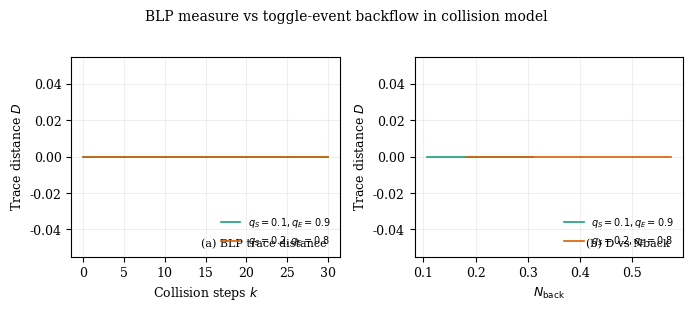

Here is the Python script that generated this plot:
"""
BLP trace-distance vs N_back comparison for the collision model.
Tests whether BLP measure increases monotonically with N_back during backflow.
"""
import numpy as np
import matplotlib.pyplot as plt

plt.rcParams.update({'font.size': 9, 'font.family': 'serif'})

def blp_vs_nback(N_S, N_E, q_S, q_E, k_max, n_trials=2000):
    """Compute BLP trace distance and N_back across collision steps."""
    N_back_avg = np.zeros(k_max + 1)
    D_avg = np.zeros(k_max + 1)  # trace distance

    for _ in range(n_trials):
        # Two initial states for BLP: |+> and |-> on S-qubit 0
        S1 = np.random.random(N_S) < q_S
        S2 = S1.copy()
        E = np.random.random(N_E) < q_E

        # Forward phase (same for both copies)
        for k in range(k_max):
            i = np.random.randint(0, N_S)
            j = np.random.randint(0, N_E)
            if not S1[i] and E[j]:
                E[j] = False

        # Backflow phase - track both copies
        S1_back, S2_back = S1.copy(), S2.copy()
        E1_back, E2_back = E.copy(), E.copy()
        backflow_count = 0

        for k in range(k_max):
            i = np.random.randint(0, N_S)
            j = np.random.randint(0, N_E)
            if not E1_back[j] and S1_back[i]:
                S1_back[i] = False
                backflow_count += 1
            if not E2_back[j] and S2_back[i]:
                S2_back[i] = False

            N_back_avg[k+1] += backflow_count

            # Trace distance: D = 1/2 * sum_i |p_i^{(1)} - p_i^{(2)}|
            # In pointer basis, each qubit is either |0> or |1>
            # D = 1/2 * sum_i |prob_diff| = fraction of qubits differing
            diff_count = np.sum(S1_back != S2_back)
            D_avg[k+1] += diff_count / N_S

    return N_back_avg / n_trials, D_avg / n_trials

N_S, N_E = 3, 3
k_max = 30
n_trials = 2000

configs = [
    (0.1, 0.9, '#1b9e77', r'$q_S=0.1, q_E=0.9$'),
    (0.2, 0.8, '#d95f02', r'$q_S=0.2, q_E=0.8$'),
]

fig, (ax1, ax2) = plt.subplots(1, 2, figsize=(7.0, 3.0))
ks = np.arange(k_max + 1)

for q_S, q_E, color, label in configs:
    N_back, D = blp_vs_nback(N_S, N_E, q_S, q_E, k_max, n_trials)

    # Left: D(t) and dD/dt > 0 regions
    dD = np.diff(D)
    ax1.plot(ks, D, color=color, lw=1.2, label=label)
    # Mark positive derivative regions (BLP non-Markovianity)
    pos_idx = np.where(dD > 0)[0]
    if len(pos_idx) > 0:
        ax1.scatter(ks[pos_idx+1], D[pos_idx+1], color=color, s=8, alpha=0.5,
                   marker='o', zorder=5)

    # Right: D vs N_back
    ax2.plot(N_back[1:], D[1:], color=color, lw=1.2, label=label)
    # Linear fit
    slope, intercept = np.polyfit(N_back[1:], D[1:], 1)
    print(f"q_S={q_S}, q_E={q_E}: D vs N_back slope = {slope:.4f}, correlation = {np.corrcoef(N_back[1:], D[1:])[0,1]:.4f}")
    print(f"  dD>0 fraction: {len(pos_idx)/len(dD):.1%}")

ax1.set_xlabel('Collision steps $k$')
ax1.set_ylabel('Trace distance $D$')
ax1.legend(loc='lower right', frameon=False, fontsize=7)
ax1.grid(True, alpha=0.2)
ax1.text(0.95, 0.05, '(a) BLP trace distance', transform=ax1.transAxes, ha='right', fontsize=8)

ax2.set_xlabel(r'$N_{\mathrm{back}}$')
ax2.set_ylabel('Trace distance $D$')
ax2.legend(loc='lower right', frameon=False, fontsize=7)
ax2.grid(True, alpha=0.2)
ax2.text(0.95, 0.05, '(b) D vs Nback', transform=ax2.transAxes, ha='right', fontsize=8)

fig.suptitle('BLP measure vs toggle-event backflow in collision model', fontsize=10, y=1.02)
plt.tight_layout()
plt.savefig('fig3_blp.pdf', dpi=300, bbox_inches='tight')
print("Figure 3 saved.")
